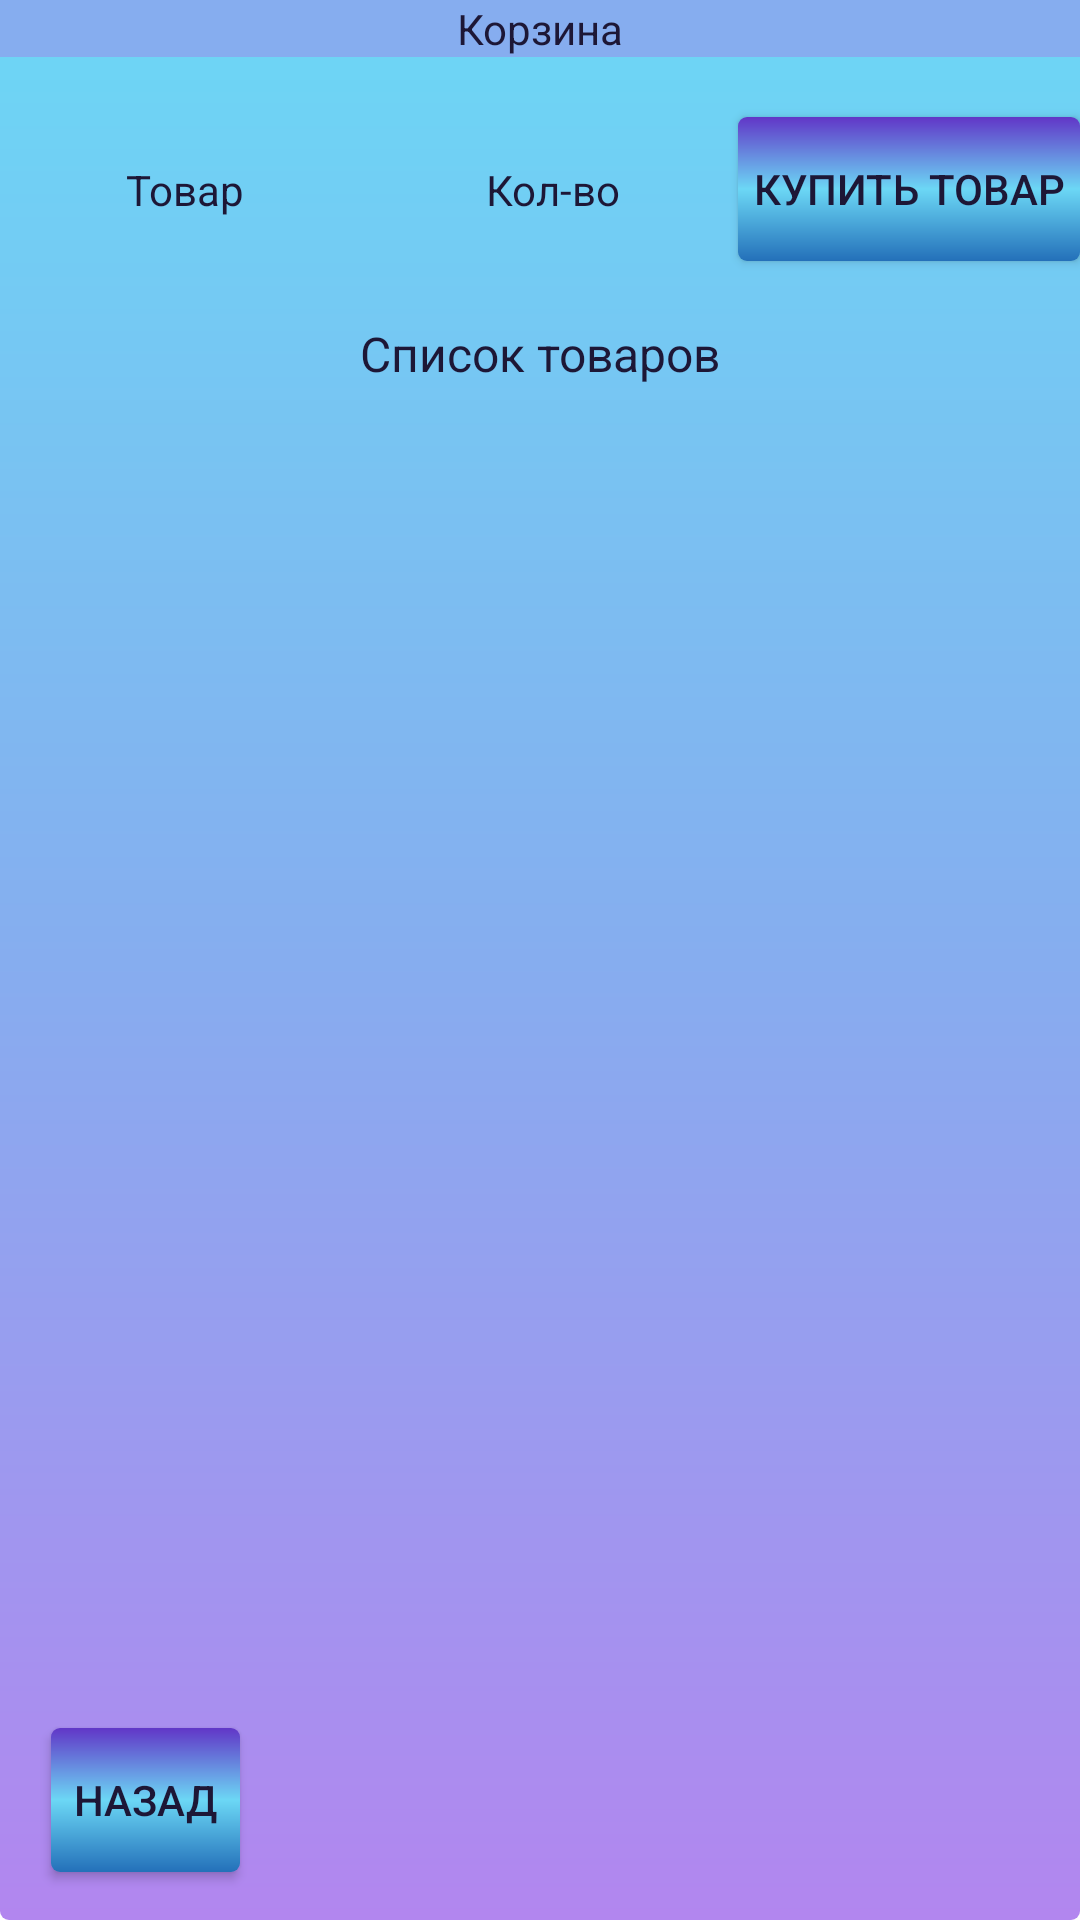

The Android layout XML behind this screen, and the referenced resources:
<!-- AndroidManifest.xml: application theme Theme.Avtorizatsia -->
<!-- res/layout/activity_tovar.xml -->
<?xml version="1.0" encoding="utf-8"?>
<androidx.constraintlayout.widget.ConstraintLayout
    xmlns:android="http://schemas.android.com/apk/res/android"
    xmlns:tools="http://schemas.android.com/tools"
    xmlns:app="http://schemas.android.com/apk/res-auto"
    android:layout_width="match_parent"
    android:layout_height="match_parent"
    android:background="@drawable/fon"
    tools:context=".tovar">


  <androidx.appcompat.widget.AppCompatButton
      android:id="@+id/Nazad1"
      android:layout_width="0dp"
      android:layout_height="wrap_content"
      android:layout_marginStart="17dp"
      android:layout_marginEnd="280dp"
      android:layout_marginBottom="16dp"
      android:layout_weight="1"
      android:background="@drawable/style"
      android:padding="5dp"
      android:text="Назад"
      android:textColor="@color/material_dynamic_tertiary10"
      app:layout_constraintBottom_toBottomOf="parent"
      app:layout_constraintEnd_toEndOf="parent"
      app:layout_constraintStart_toStartOf="parent" />

  <TextView
      android:id="@+id/list"
      android:layout_width="match_parent"
      android:layout_height="wrap_content"
      android:layout_margin="20dp"
      android:text="@string/list_flights"
      android:textAlignment="center"
      android:textColor="@color/material_dynamic_tertiary10"
      android:textSize="16sp"
      app:layout_constraintEnd_toEndOf="parent"
      app:layout_constraintStart_toStartOf="parent"
      app:layout_constraintTop_toBottomOf="@id/buy" />

  <androidx.appcompat.widget.AppCompatButton
      android:id="@+id/buy"
      android:layout_width="0dp"
      android:layout_height="wrap_content"
      android:layout_marginTop="20dp"
      android:layout_weight="1"
      android:background="@drawable/style"
      android:padding="5dp"
      android:text="@string/button_buy"
      android:textColor="@color/material_dynamic_tertiary10"
      app:layout_constraintEnd_toEndOf="parent"
      app:layout_constraintTop_toBottomOf="@id/heading" />

  <TextView
      android:id="@+id/heading"
      android:layout_width="match_parent"
      android:layout_height="wrap_content"
      android:background="@color/ceredinafon"
      android:text="@string/buy"
      android:textAlignment="center"
      android:textColor="@color/material_dynamic_tertiary10"
      app:layout_constraintBottom_toTopOf="@+id/buy"
      app:layout_constraintEnd_toEndOf="parent"
      app:layout_constraintStart_toStartOf="parent"
      app:layout_constraintTop_toTopOf="parent" />

  <TextView
      android:id="@+id/etPrice"
      android:layout_width="0dp"
      android:layout_height="wrap_content"
      android:padding="10dp"
      android:text="@string/etPrice"
      android:textAlignment="center"
      android:textColor="@color/material_dynamic_tertiary10"
      app:layout_constraintBottom_toTopOf="@id/list"
      app:layout_constraintEnd_toStartOf="@id/quantity"
      app:layout_constraintStart_toStartOf="parent"
      app:layout_constraintTop_toBottomOf="@id/heading" />

  <TextView
      android:id="@+id/quantity"
      android:layout_width="0dp"
      android:layout_height="wrap_content"
      android:padding="10dp"
      android:text="@string/quantity"
      android:textAlignment="center"
      android:textColor="@color/material_dynamic_tertiary10"
      app:layout_constraintBottom_toTopOf="@id/list"
      app:layout_constraintEnd_toStartOf="@id/buy"
      app:layout_constraintStart_toEndOf="@id/etPrice"
      app:layout_constraintTop_toBottomOf="@id/heading" />

  <TableLayout
      android:id="@+id/dbOutput"
      android:layout_width="match_parent"
      android:layout_height="0dp"
      app:layout_constraintBottom_toTopOf="@+id/Nazad1"
      app:layout_constraintEnd_toEndOf="parent"
      app:layout_constraintStart_toStartOf="parent"
      app:layout_constraintTop_toBottomOf="@id/list"></TableLayout>

  </androidx.constraintlayout.widget.ConstraintLayout>
<!-- resources referenced by this layout -->
<resources>
  <color name="ceredinafon">#86ADEF</color>
  <!-- drawable fon (drawable) -->
  <?xml version="1.0" encoding="utf-8"?>
  <shape xmlns:android="http://schemas.android.com/apk/res/android">
      <gradient
          android:angle="90"
          android:startColor="@color/konesfon"
          android:centerColor="@color/ceredinafon"
          android:endColor="@color/nahalafon"
          />
      <corners android:radius="3dp"/>
  </shape>
  <!-- drawable style (drawable) -->
  <?xml version="1.0" encoding="utf-8"?>
  <shape xmlns:android="http://schemas.android.com/apk/res/android">
      <gradient
          android:angle="90"
          android:startColor="@color/nahalaknopki"
          android:centerColor="@color/ceredinaknopki"
          android:endColor="@color/konesknopki"
          />
      <corners android:radius="3dp"/>
  </shape>
  <string name="button_buy">Купить товар</string>
  <string name="buy">Корзина</string>
  <string name="etPrice">Товар</string>
  <string name="list_flights">Список товаров</string>
  <string name="quantity">Кол-во</string>
  <style name="Theme.Avtorizatsia" parent="Theme.MaterialComponents.DayNight.DarkActionBar">
          
          <item name="colorPrimary">@color/purple_500</item>
          <item name="colorPrimaryVariant">@color/purple_700</item>
          <item name="colorOnPrimary">@color/white</item>
          
          <item name="colorSecondary">@color/teal_200</item>
          <item name="colorSecondaryVariant">@color/teal_700</item>
          <item name="colorOnSecondary">@color/black</item>
          
          <item name="android:statusBarColor" tools:targetApi="l">?attr/colorPrimaryVariant</item>
          
      </style>
  <color name="konesfon">#b286ef</color>
  <color name="nahalafon">#6cd7f5</color>
  <color name="nahalaknopki">#2370b9</color>
  <color name="ceredinaknopki">#6cd7f5</color>
  <color name="konesknopki">#6136c7</color>
  <color name="purple_500">#FF6200EE</color>
  <color name="purple_700">#FF3700B3</color>
  <color name="white">#FFFFFFFF</color>
  <color name="teal_200">#FF03DAC5</color>
  <color name="teal_700">#FF018786</color>
  <color name="black">#FF000000</color>
</resources>
